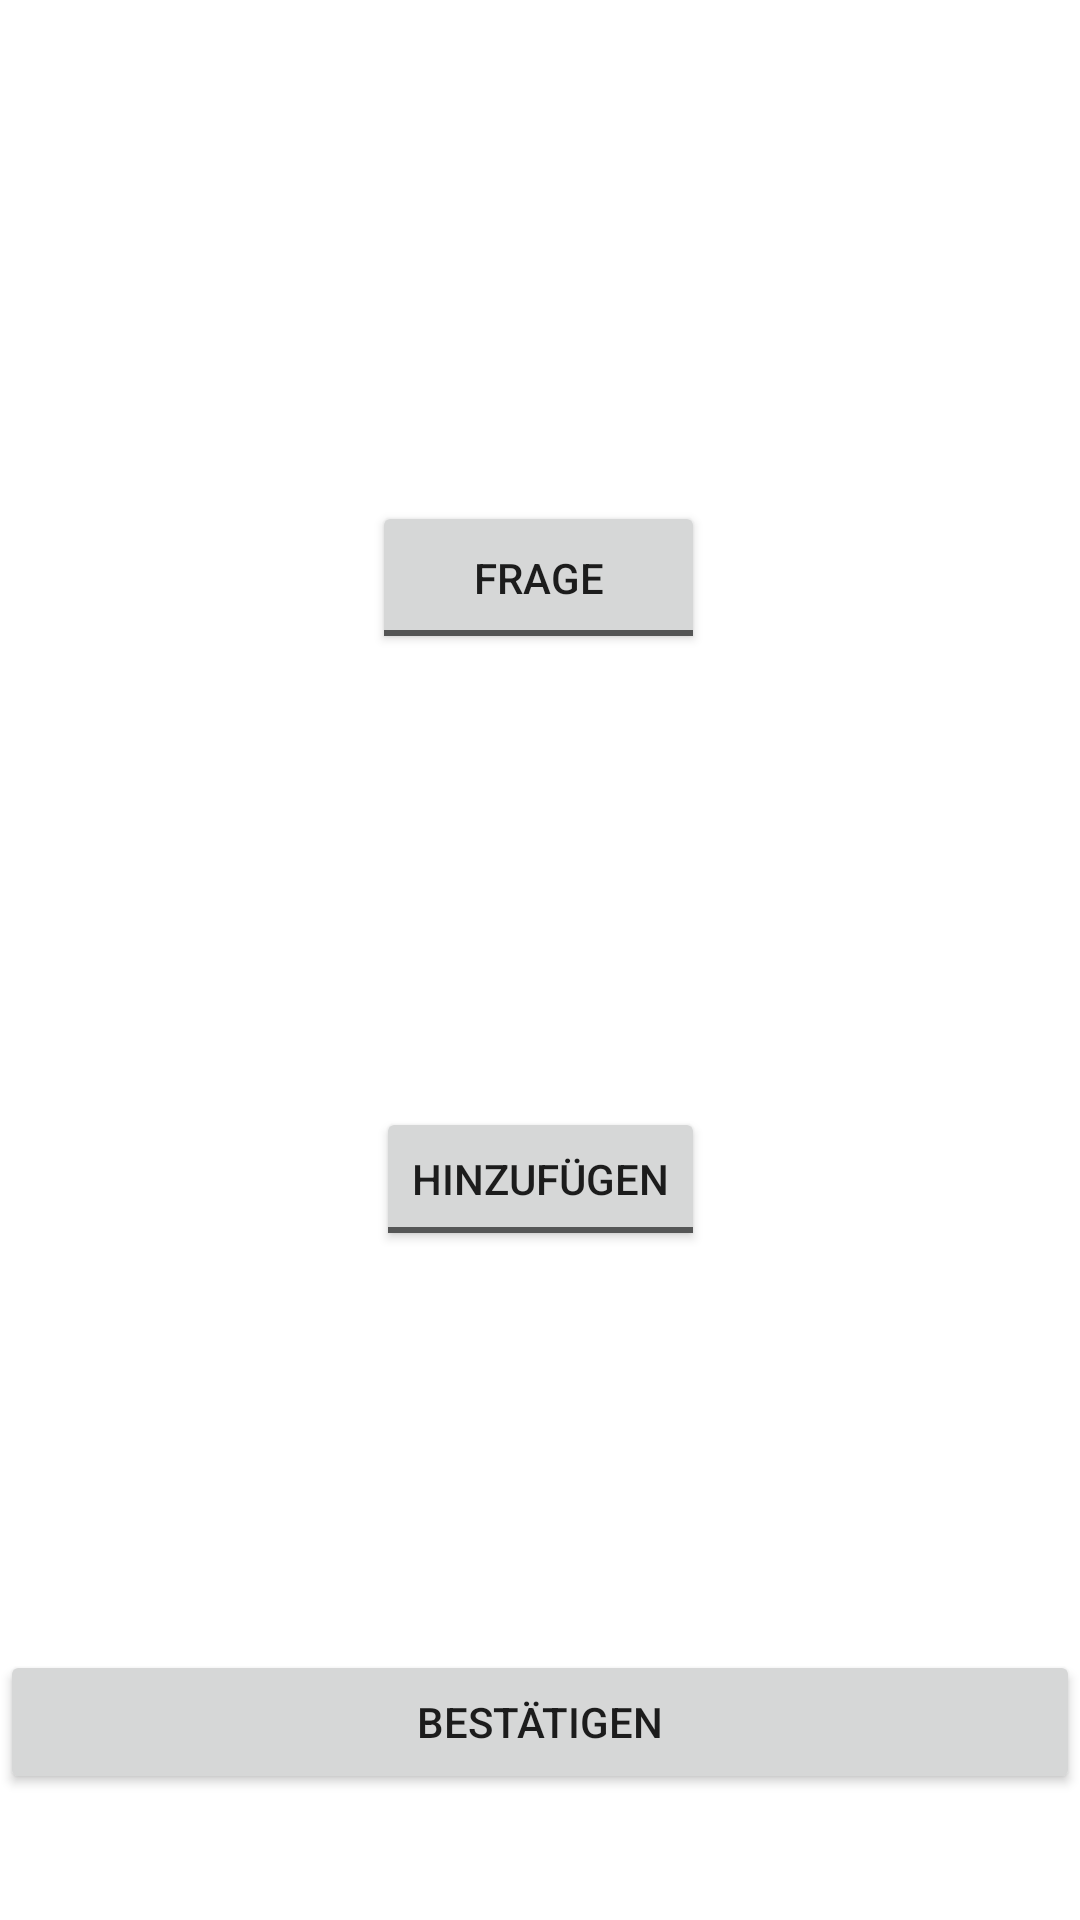

Produce the Android XML layout that renders to this screen, including the resource entries it uses.
<!-- AndroidManifest.xml: application theme Theme.JettesApp2 -->
<!-- res/layout/activity_2.xml -->
<?xml version="1.0" encoding="utf-8"?>
<androidx.constraintlayout.widget.ConstraintLayout xmlns:android="http://schemas.android.com/apk/res/android"
    xmlns:app="http://schemas.android.com/apk/res-auto"
    xmlns:tools="http://schemas.android.com/tools"
    android:layout_width="match_parent"
    android:layout_height="match_parent"
    tools:context=".Activity2">

    <Button
        android:id="@+id/button_best"
        android:layout_width="0dp"
        android:layout_height="wrap_content"
        android:layout_marginTop="133dp"
        android:text="Bestätigen"
        app:layout_constraintEnd_toEndOf="parent"
        app:layout_constraintHorizontal_bias="0.498"
        app:layout_constraintStart_toStartOf="parent"
        app:layout_constraintTop_toBottomOf="@+id/toggleButton_hin_loes" />

    <Button
        android:id="@+id/button_zur"
        android:layout_width="0dp"
        android:layout_height="48dp"
        android:layout_marginTop="39dp"
        android:text="Zurück"
        app:layout_constraintEnd_toEndOf="parent"
        app:layout_constraintStart_toStartOf="parent"
        app:layout_constraintTop_toBottomOf="@+id/button_best" />

    <ToggleButton
        android:id="@+id/toggleButton_frag_aufg"
        android:layout_width="111dp"
        android:layout_height="51dp"
        android:layout_marginTop="167dp"
        android:text="Frage/Aufgabe"
        android:textOff="Frage"
        android:textOn="Aufgabe"
        app:layout_constraintEnd_toEndOf="parent"
        app:layout_constraintHorizontal_bias="0.498"
        app:layout_constraintStart_toStartOf="parent"
        app:layout_constraintTop_toTopOf="parent" />

    <ToggleButton
        android:id="@+id/toggleButton_hin_loes"
        android:layout_width="wrap_content"
        android:layout_height="wrap_content"
        android:layout_marginTop="151dp"
        android:text="ToggleButton"
        android:textOff="Hinzufügen"
        android:textOn="Löschen"
        app:layout_constraintEnd_toEndOf="parent"
        app:layout_constraintStart_toStartOf="parent"
        app:layout_constraintTop_toBottomOf="@+id/toggleButton_frag_aufg" />
</androidx.constraintlayout.widget.ConstraintLayout>
<!-- resources referenced by this layout -->
<resources>
  <style name="Theme.JettesApp2" parent="Theme.MaterialComponents.DayNight.DarkActionBar">
          
          <item name="colorPrimary">@color/purple_500</item>
          <item name="colorPrimaryVariant">@color/purple_700</item>
          <item name="colorOnPrimary">@color/white</item>
          
          <item name="colorSecondary">@color/teal_200</item>
          <item name="colorSecondaryVariant">@color/teal_700</item>
          <item name="colorOnSecondary">@color/black</item>
          
          <item name="android:statusBarColor" tools:targetApi="l">?attr/colorPrimaryVariant</item>
          
      </style>
  <color name="purple_500">#FF6200EE</color>
  <color name="purple_700">#FF3700B3</color>
  <color name="white">#FFFFFFFF</color>
  <color name="teal_200">#FF03DAC5</color>
  <color name="teal_700">#FF018786</color>
  <color name="black">#FF000000</color>
</resources>
